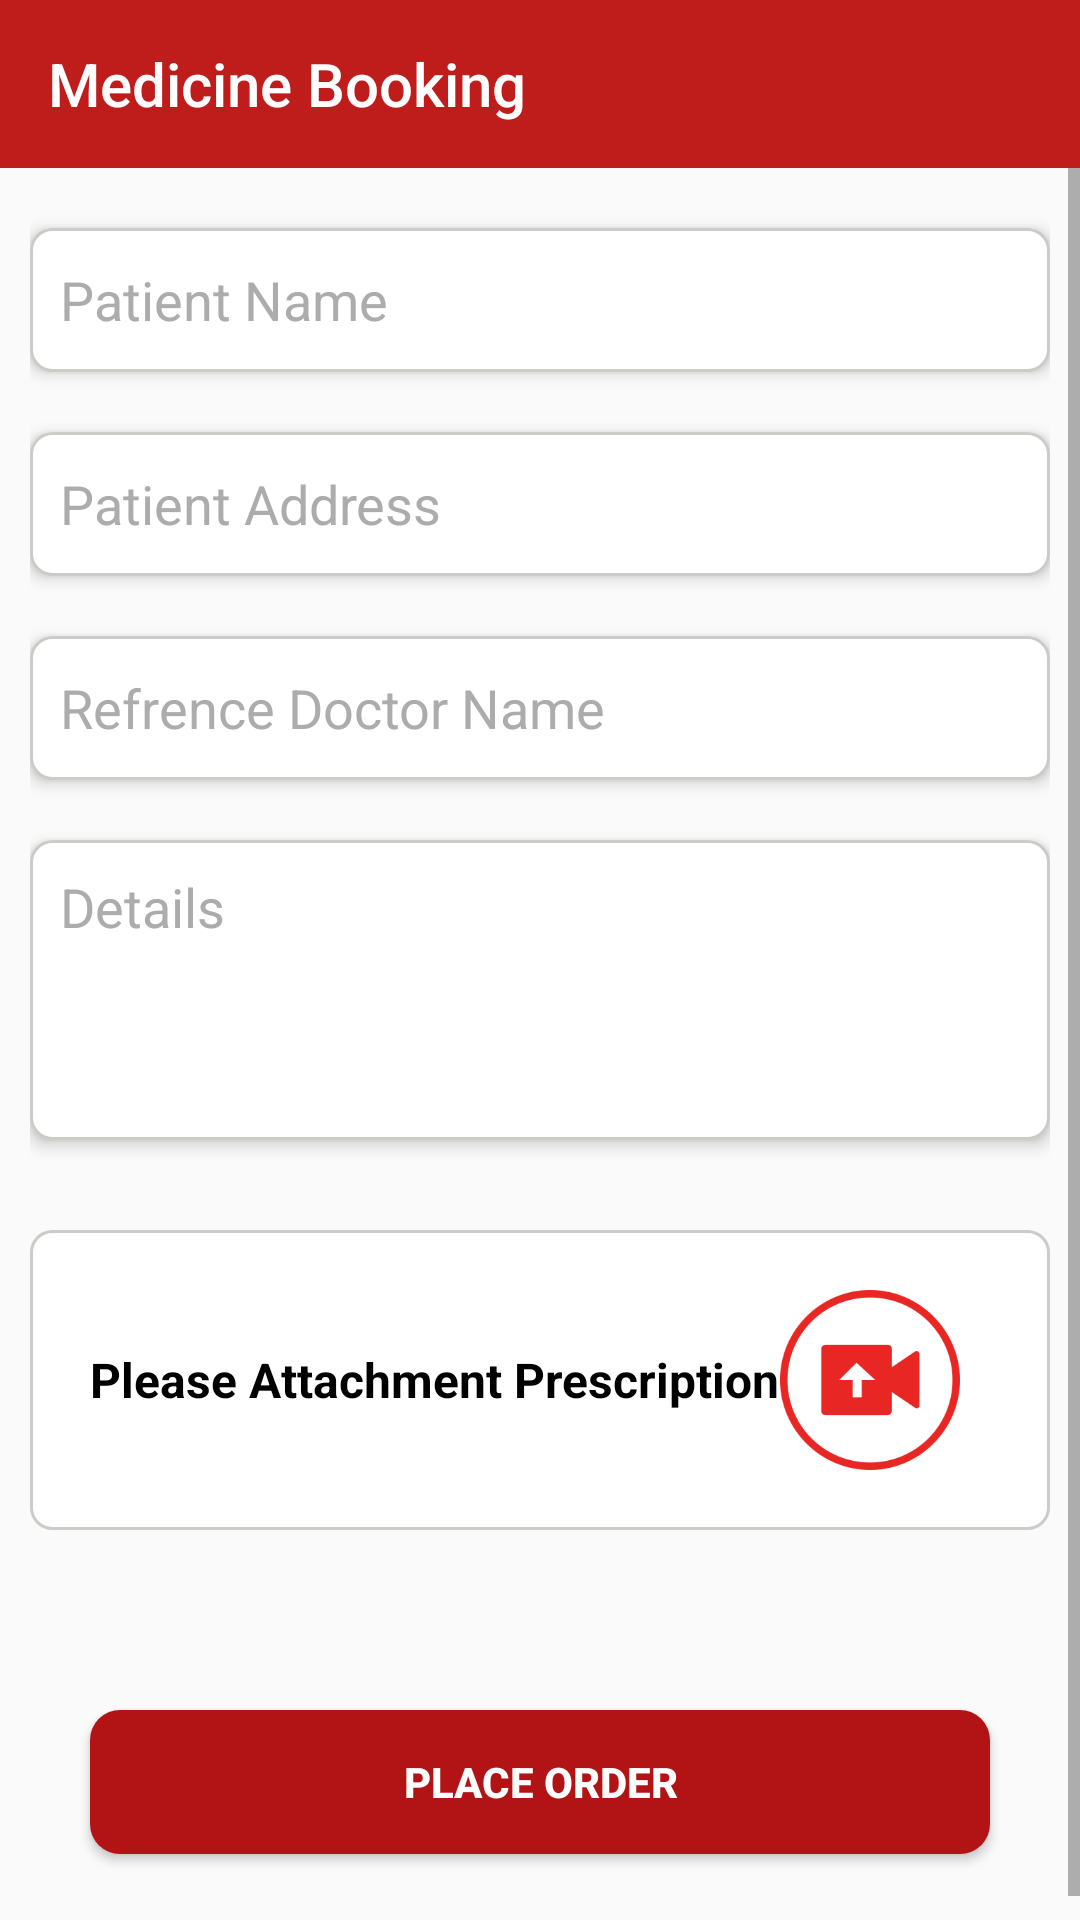

Write the Android layout XML for this screen, with the resource values it uses.
<!-- AndroidManifest.xml: application theme Theme.KothaiJabenCD -->
<!-- res/layout/activity_medicine_delivery.xml -->
<?xml version="1.0" encoding="utf-8"?>
<LinearLayout
    xmlns:android="http://schemas.android.com/apk/res/android"
    xmlns:tools="http://schemas.android.com/tools"
    xmlns:app="http://schemas.android.com/apk/res-auto"
    android:layout_width="match_parent"
    android:layout_height="match_parent"
    android:orientation="vertical"
    tools:context=".MedicineDeliveryActivity">

    <androidx.appcompat.widget.Toolbar
        android:id="@+id/custom_toolbar"
        android:layout_width="match_parent"
        android:layout_height="wrap_content"
        app:title="Medicine Booking"
        app:titleTextColor="@color/white"
        android:background="@color/red"
        />

    <ScrollView
        android:layout_width="match_parent"
        android:layout_height="wrap_content">

        <LinearLayout
            android:layout_width="match_parent"
            android:layout_height="wrap_content"
            android:layout_margin="10dp"
            android:orientation="vertical">


            <EditText
                android:layout_width="match_parent"
                android:layout_height="wrap_content"
                android:layout_marginVertical="10dp"
                android:background="@drawable/edit_shape"
                android:elevation="3dp"
                android:hint="@string/patient_name"
                android:inputType="text"
                android:minHeight="48dp"
                android:padding="10dp"
                android:textColorHint="@color/hintColor" />

            <EditText
                android:layout_width="match_parent"
                android:layout_height="wrap_content"
                android:layout_marginVertical="10dp"
                android:background="@drawable/edit_shape"
                android:elevation="3dp"
                android:hint="@string/patient_address"
                android:inputType="date"
                android:minHeight="48dp"
                android:padding="10dp"
                android:textColorHint="@color/hintColor" />

            <EditText
                android:layout_width="match_parent"
                android:layout_height="wrap_content"
                android:layout_marginVertical="10dp"
                android:background="@drawable/edit_shape"
                android:elevation="3dp"
                android:textColorHint="@color/hintColor"
                android:hint="@string/refrence_doctor_name"
                android:inputType="text"
                android:minHeight="48dp"
                android:padding="10dp" />

            <EditText
                android:layout_width="match_parent"
                android:layout_height="wrap_content"
                android:layout_marginVertical="10dp"
                android:background="@drawable/edit_shape"
                android:elevation="3dp"
                android:gravity="start"
                android:textColorHint="@color/hintColor"
                android:hint="@string/details"
                android:inputType="text"
                android:minHeight="100dp"
                android:padding="10dp" />


            <RelativeLayout
                android:layout_width="match_parent"
                android:layout_height="100dp"
                android:layout_marginVertical="20dp"
                android:background="@drawable/edit_shape"
                android:orientation="horizontal"
                android:padding="10dp">

                <TextView
                    android:layout_width="wrap_content"
                    android:layout_height="wrap_content"
                    android:layout_alignParentStart="true"
                    android:layout_centerVertical="true"
                    android:layout_gravity="center"
                    android:padding="10dp"
                    android:text="@string/please_attachment_prescription"
                    android:textAllCaps="false"
                    android:textColor="@color/black"
                    android:textSize="16sp"
                    android:textStyle="bold" />

                <com.google.android.material.imageview.ShapeableImageView
                    android:id="@+id/member_photo"
                    android:layout_width="80dp"
                    android:layout_height="80dp"
                    android:layout_alignParentEnd="true"
                    android:layout_centerVertical="true"
                    android:layout_gravity="center"
                    android:layout_marginStart="10dp"
                    android:layout_marginTop="10dp"
                    android:layout_marginEnd="10dp"
                    android:layout_marginBottom="10dp"
                    android:src="@drawable/camera_upload" />

            </RelativeLayout>


            <Button
                android:layout_width="match_parent"
                android:layout_height="wrap_content"
                android:layout_marginHorizontal="20dp"
                android:layout_marginTop="40dp"
                android:layout_marginBottom="30dp"
                android:background="@drawable/button_shape"
                android:text="@string/place_order"
                app:backgroundTint="@color/red_dark"
                android:textColor="@color/white"
                android:textStyle="bold"
                />

        </LinearLayout>


    </ScrollView>

</LinearLayout>
<!-- resources referenced by this layout -->
<resources>
  <color name="black">#FF000000</color>
  <color name="hintColor">#ACACAC</color>
  <color name="red">#bf1c1c</color>
  <color name="red_dark">#B21415</color>
  <color name="white">#FFFFFFFF</color>
  <!-- drawable button_shape (drawable) -->
  <?xml version="1.0" encoding="utf-8"?>
  <shape xmlns:android="http://schemas.android.com/apk/res/android"
      android:shape="rectangle"
      >
  
      <corners android:radius="10dp"
          />
      <solid android:color="@color/red_dark"
          />
  </shape>
  <!-- drawable camera_upload: png bitmap (drawable, 23280 bytes) -->
  <!-- drawable edit_shape (drawable) -->
  <?xml version="1.0" encoding="utf-8"?>
  <shape xmlns:android="http://schemas.android.com/apk/res/android"
      android:shape="rectangle"
      >
      <solid android:color="@color/white"
          />
      <corners android:radius="7dp"
          />
      <stroke android:color="@color/gray"
          android:width="1dp"
          />
  
  </shape>
  <string name="details">Details</string>
  <string name="patient_address">Patient Address</string>
  <string name="patient_name">Patient Name</string>
  <string name="place_order">Place Order</string>
  <string name="please_attachment_prescription">Please Attachment Prescription</string>
  <string name="refrence_doctor_name">Refrence Doctor Name</string>
  <style name="Theme.KothaiJabenCD" parent="Base.Theme.KothaiJabenCD" />
  <color name="gray">#CDCBC8</color>
  <style name="Base.Theme.KothaiJabenCD" parent="Theme.AppCompat.DayNight.NoActionBar">
          
          <item name="colorPrimary">@color/red</item>
          <item name="colorPrimaryVariant">@color/red</item>
          <item name="colorOnPrimary">@color/white</item>
          
          <item name="colorSecondary">@color/color_1</item>
          <item name="colorSecondaryVariant">@color/green_dark</item>
          <item name="colorOnSecondary">@color/black</item>
          
          <item name="android:statusBarColor">@color/red_dark</item>
          
      </style>
  <color name="color_1">#054256</color>
  <color name="green_dark">#05560C</color>
</resources>
